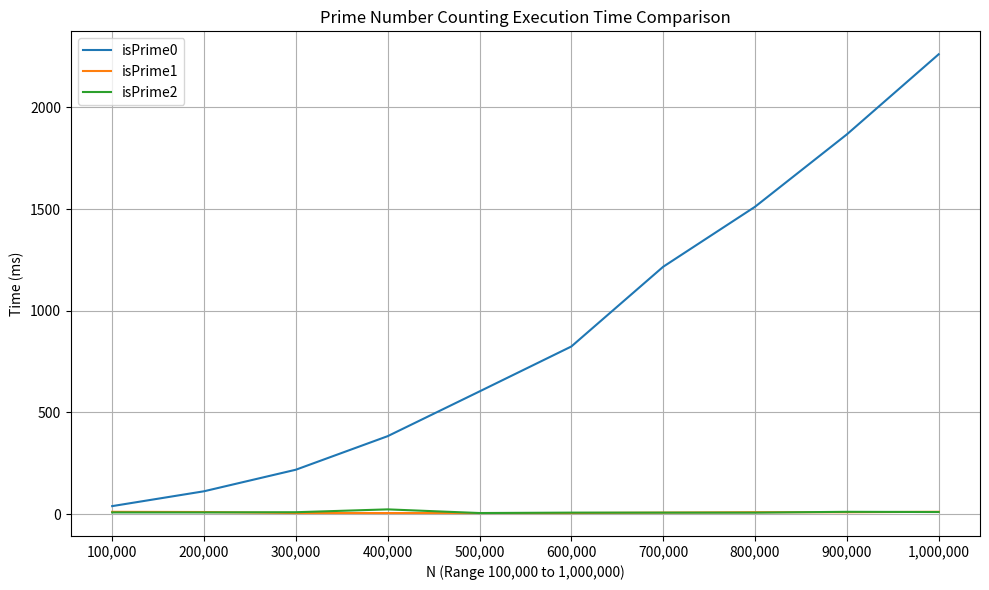

Source code (Python):
import matplotlib.pyplot as plt

data = '''
Method: isPrime0
N               Count           Time (ms)
100,000         9,592           39
200,000         17,984          112
300,000         25,997          218
400,000         33,860          383
500,000         41,538          603
600,000         49,098          824
700,000         56,543          1,216
800,000         63,951          1,511
900,000         71,274          1,867
1,000,000       78,498          2,261

Method: isPrime1
N               Count           Time (ms)
100,000         9,592           11
200,000         17,984          10
300,000         25,997          5
400,000         33,860          5
500,000         41,538          5
600,000         49,098          5
700,000         56,543          7
800,000         63,951          9
900,000         71,274          9
1,000,000       78,498          11

Method: isPrime2
N               Count           Time (ms)
100,000         9,592           8
200,000         17,984          8
300,000         25,997          9
400,000         33,860          23
500,000         41,538          5
600,000         49,098          7
700,000         56,543          7
800,000         63,951          7
900,000         71,274          11
1,000,000       78,498          10
'''

def parse_data(data):
    method_data = {}
    method_lines = data.strip().split('Method: ')
    for method_line in method_lines[1:]:
        lines = method_line.strip().split('\n')
        method_name = lines[0].strip()
        method_data[method_name] = {'N': [], 'Count': [], 'Time (ms)': []}
        for line in lines[2:]:
            n, count, time_ms = line.strip().split()
            method_data[method_name]['N'].append(int(n.replace(',', '')))
            method_data[method_name]['Count'].append(int(count.replace(',', '')))
            method_data[method_name]['Time (ms)'].append(int(time_ms.replace(',', '')))
    return method_data

method_data = parse_data(data)

plt.figure(figsize=(10, 6))

for method_name, method_stats in method_data.items():
    plt.plot(method_stats['N'], method_stats['Time (ms)'], label=f"{method_name}")

plt.xticks(range(100000, 1100000, 100000), [f"{x:,}" for x in range(100000, 1100000, 100000)])
plt.xlabel("N (Range 100,000 to 1,000,000)")
plt.ylabel("Time (ms)")
plt.title("Prime Number Counting Execution Time Comparison")
plt.legend()
plt.grid(True)

plt.tight_layout()
plt.savefig("prime_comparison_chart.png")
plt.show()
